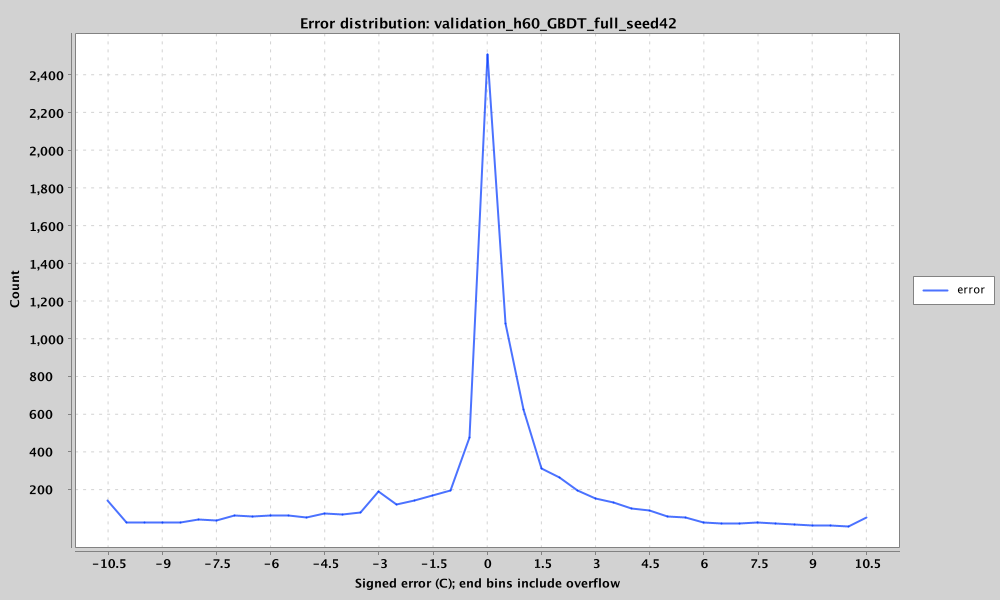

The data file committed next to this chart (first rows):
bin_center_c, count, overflow
-10.5, 144.0, lower
-10.0, 26.0, 
-9.5, 28.0, 
-9.0, 27.0, 
-8.5, 29.0, 
-8.0, 44.0, 
-7.5, 39.0, 
-7.0, 63.0, 
-6.5, 61.0, 
-6.0, 66.0, 
-5.5, 66.0, 
-5.0, 54.0, 
-4.5, 78.0, 
-4.0, 72.0, 
-3.5, 81.0, 
-3.0, 192.0, 
-2.5, 124.0, 
-2.0, 146.0, 
-1.5, 169.0, 
-1.0, 195.0, 
-0.5, 478.0, 
0.0, 2510, 
0.5, 1085, 
1.0, 625.0, 
1.5, 316.0, 
2.0, 265.0, 
2.5, 195.0, 
3.0, 153.0, 
3.5, 133.0, 
4.0, 101.0, 
4.5, 89.0, 
5.0, 62.0, 
5.5, 54.0, 
6.0, 29.0, 
6.5, 24.0, 
7.0, 25.0, 
7.5, 28.0, 
8.0, 22.0, 
8.5, 19.0, 
9.0, 14.0, 
9.5, 10.0, 
10.0, 4.0, 
10.5, 55.0, upper
